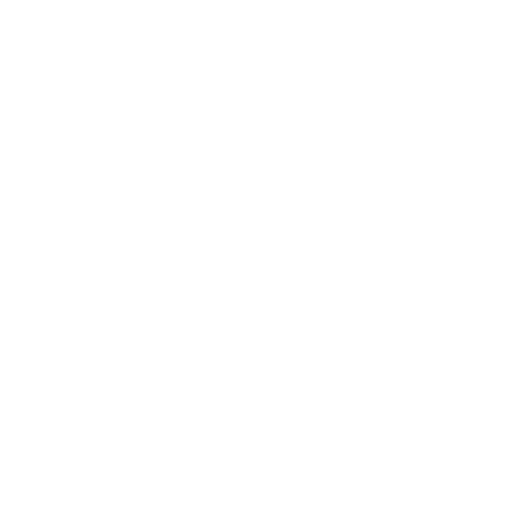
t = 0.00 s
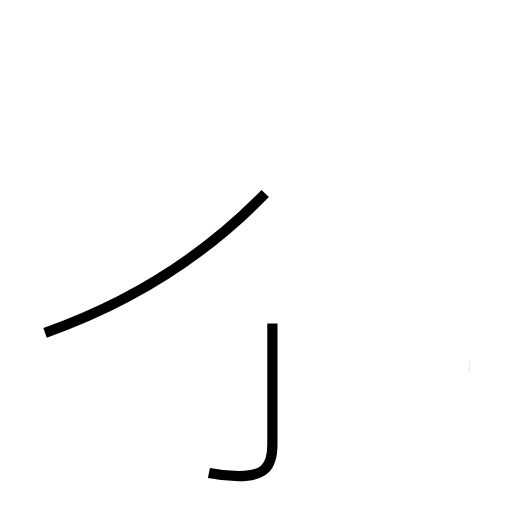
t = 1.37 s
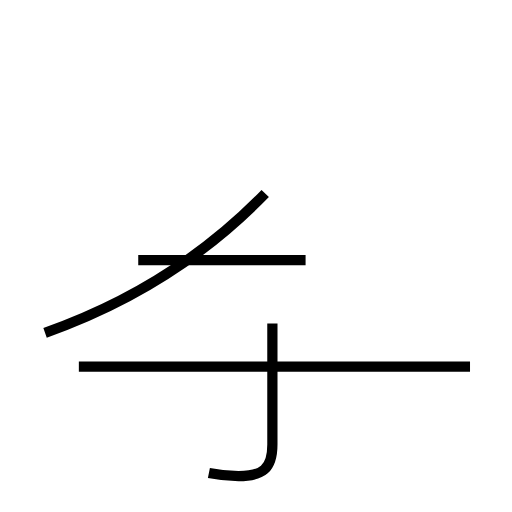
t = 3.01 s
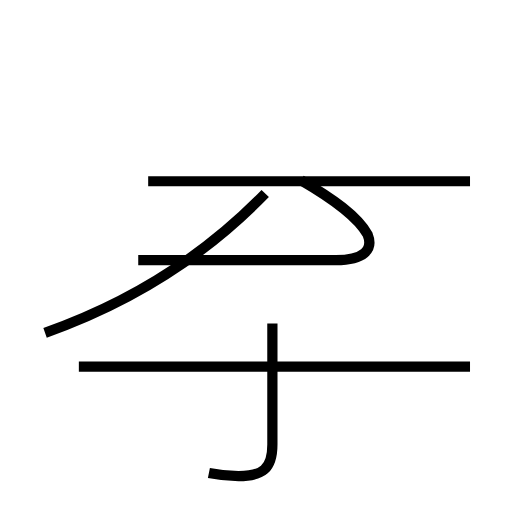
t = 4.44 s
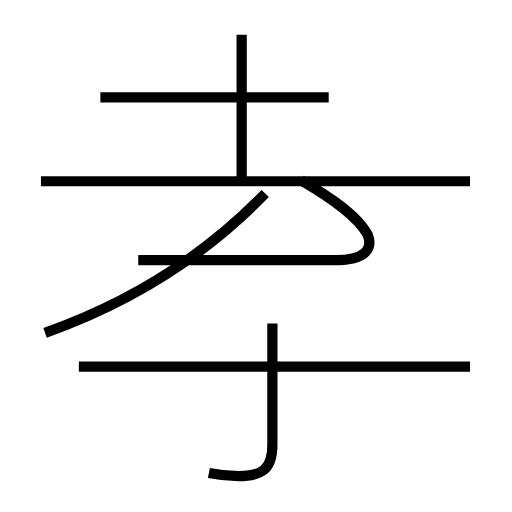
t = 5.84 s
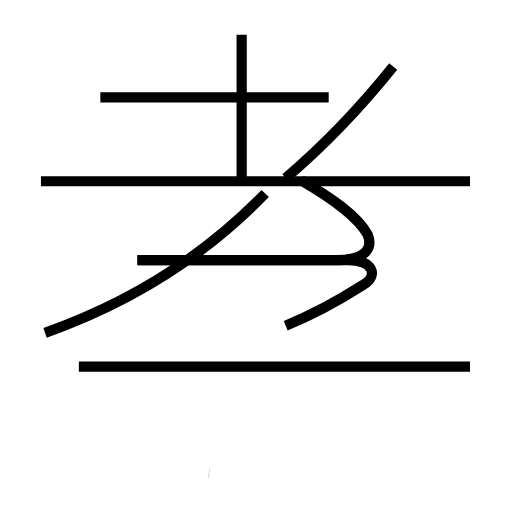
t = 7.31 s

The animated SVG that drew these frames (rendered in a browser with its animation timeline set to each time). Animation: 9 SMIL elements (animate=9); one cycle of 7.30 s.

<?xml version='1.0' encoding='utf-8'?>
<svg viewBox="0.0 -6.0 50.0 50.0" version="1.1" xmlns="http://www.w3.org/2000/svg"><rect x="-1000" y="-1000" width="2000" height="2000" stroke="white" fill="white" /><g style="fill:none;stroke:#000000;stroke-width:1"><path d="M 20.4 2.2 C 21.4 2.4 22.3 2.5 23.3 2.5 C 25.6 2.5 26.6 1.8 26.6 -0.6 L 26.6 -12.4 " transform="translate(0.0 38.0)" stroke-dasharray="20.024629696921057" stroke-dashoffset="20.024629696921057"><animate attributeName="stroke-dashoffset" from="20.024629696921057" to="0" dur="0.6007388909076317s" begin="0s; anim_end.end" fill="freeze" id="anim0" /></path><path d="M 4.4 -11.5 C 11.2 -13.9 19.1 -18.1 25.9 -25.1 " transform="translate(0.0 38.0)" stroke-dasharray="25.66596195913909" stroke-dashoffset="25.66596195913909"><animate attributeName="stroke-dashoffset" from="25.66596195913909" to="0" dur="0.7699788587741726s" begin="anim0.end" fill="freeze" id="anim1" /></path><path d="M 45.9 -8.2 L 7.7 -8.2 " transform="translate(0.0 38.0)" stroke-dasharray="38.199999999999996" stroke-dashoffset="38.199999999999996"><animate attributeName="stroke-dashoffset" from="38.199999999999996" to="0" dur="1.146s" begin="anim1.end" fill="freeze" id="anim2" /></path><path d="M 13.5 -18.6 L 32.8 -18.6 C 35.5 -18.6 36.5 -19.6 35.9 -21.1 C 34.9 -22.9 32.5 -24.6 29.4 -26.4 " transform="translate(0.0 38.0)" stroke-dasharray="32.679334123109506" stroke-dashoffset="32.679334123109506"><animate attributeName="stroke-dashoffset" from="32.679334123109506" to="0" dur="0.9803800236932851s" begin="anim2.end" fill="freeze" id="anim3" /></path><path d="M 45.9 -26.3 L 4.0 -26.3 " transform="translate(0.0 38.0)" stroke-dasharray="41.9" stroke-dashoffset="41.9"><animate attributeName="stroke-dashoffset" from="41.9" to="0" dur="1.257s" begin="anim3.end" fill="freeze" id="anim4" /></path><path d="M 23.6 -26.6 L 23.6 -40.6 " transform="translate(0.0 38.0)" stroke-dasharray="14.0" stroke-dashoffset="14.0"><animate attributeName="stroke-dashoffset" from="14.0" to="0" dur="0.42s" begin="anim4.end" fill="freeze" id="anim5" /></path><path d="M 32.1 -34.5 L 9.8 -34.5 " transform="translate(0.0 38.0)" stroke-dasharray="22.3" stroke-dashoffset="22.3"><animate attributeName="stroke-dashoffset" from="22.3" to="0" dur="0.669s" begin="anim5.end" fill="freeze" id="anim6" /></path><path d="M 27.9 -12.2 C 30.4 -13.2 33.0 -14.6 35.5 -16.2 C 37.0 -17.1 36.4 -18.6 34.0 -18.6 L 13.4 -18.6 " transform="translate(0.0 38.0)" stroke-dasharray="33.5634524157167" stroke-dashoffset="33.5634524157167"><animate attributeName="stroke-dashoffset" from="33.5634524157167" to="0" dur="1.0069035724715008s" begin="anim6.end" fill="freeze" id="anim7" /></path><path d="M 27.9 -26.6 C 32.0 -30.1 35.6 -34.0 38.4 -37.5" transform="translate(0.0 38.0)" stroke-dasharray="15.156752986427602" stroke-dashoffset="15.156752986427602"><animate attributeName="stroke-dashoffset" from="15.156752986427602" to="0" dur="0.45470258959282805s" begin="anim7.end" fill="freeze" id="anim_end" /></path></g></svg>
